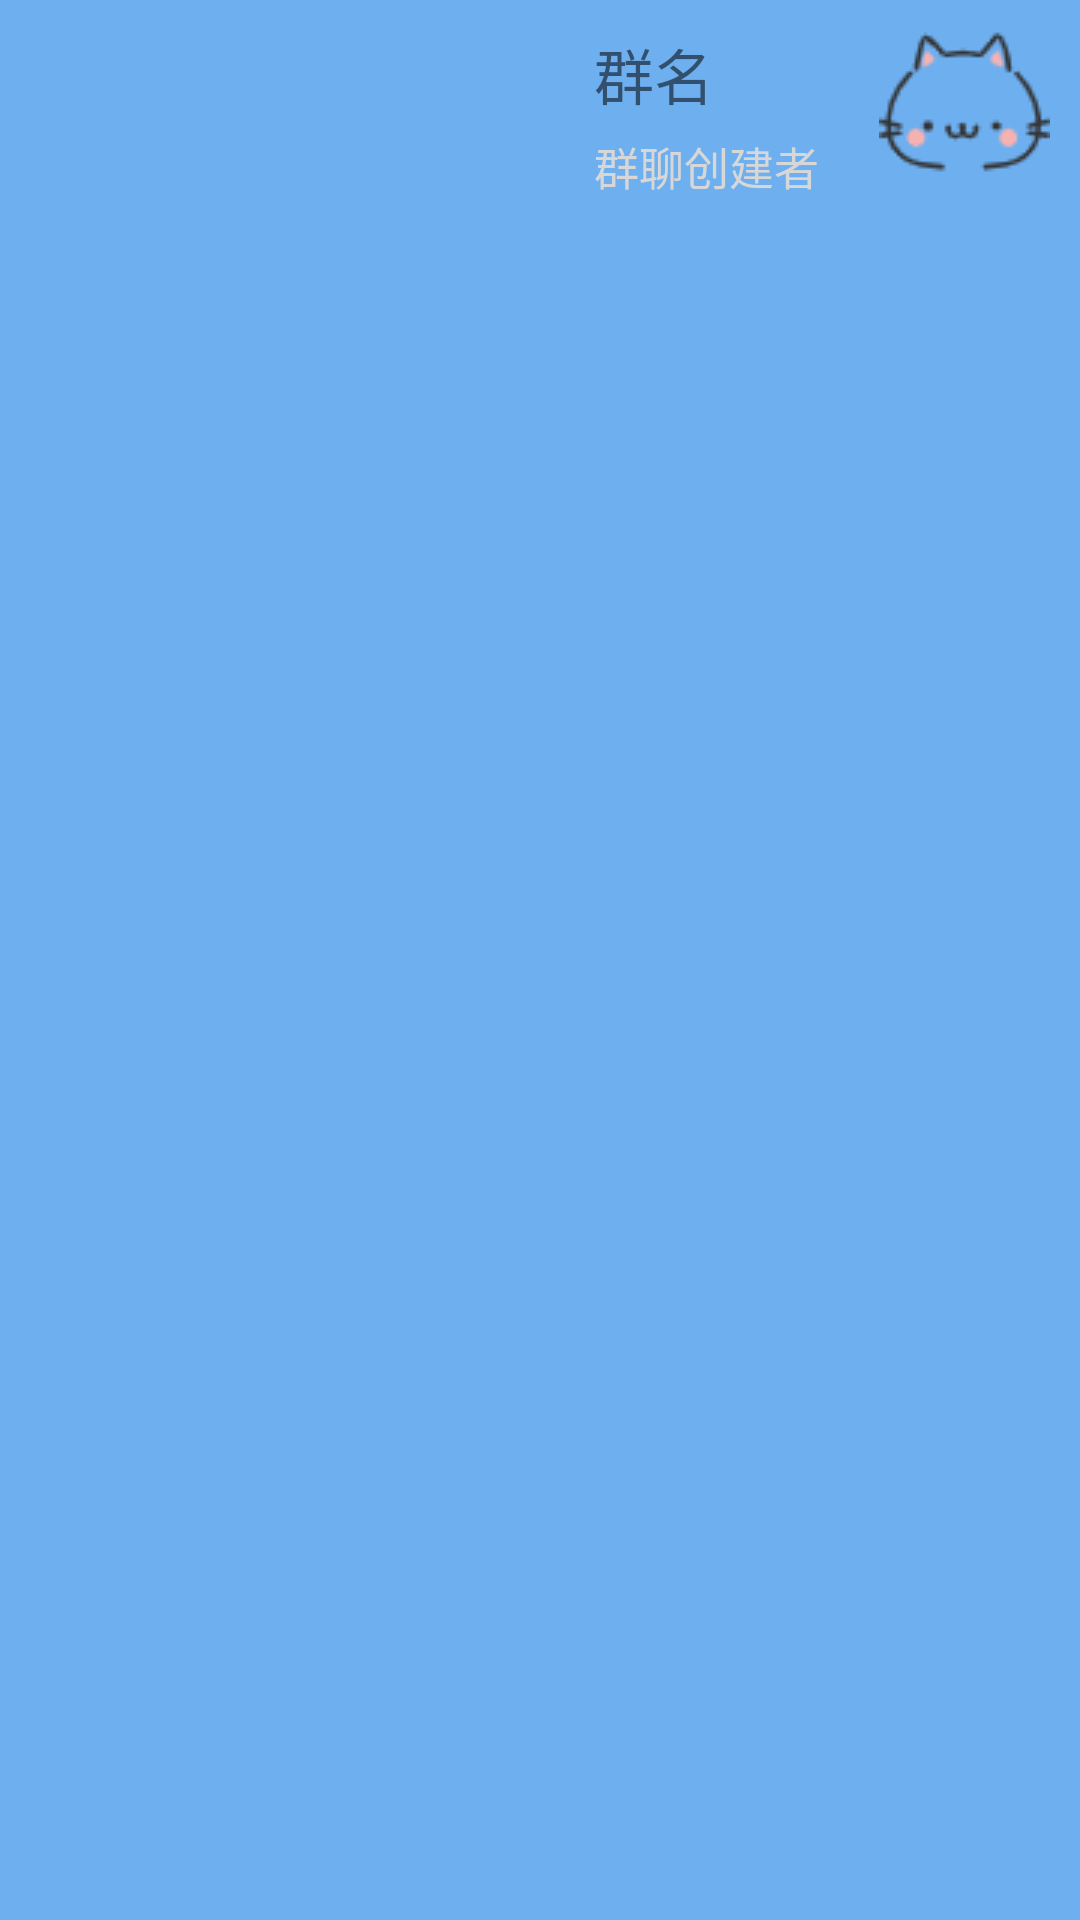

Produce the Android XML layout that renders to this screen, including the resource entries it uses.
<!-- AndroidManifest.xml: application theme Theme.Xier_Android_Obj -->
<!-- res/layout/detail_activity_right.xml -->
<?xml version="1.0" encoding="utf-8"?>
<LinearLayout xmlns:android="http://schemas.android.com/apk/res/android"
    android:orientation="vertical"
    android:layout_width="match_parent"
    android:layout_height="wrap_content"
    android:background="#6eafef"
    >
    <LinearLayout
        android:layout_width="wrap_content"
        android:layout_height="wrap_content"
        android:layout_gravity="right"
        >

        <LinearLayout
            android:layout_width="wrap_content"
            android:layout_height="wrap_content"
            android:layout_gravity="right"
            android:orientation="vertical"
            android:padding="10dp">
            <TextView
                android:id="@+id/name_group"
                android:layout_width="wrap_content"
                android:layout_height="wrap_content"
                android:text="群名"
                android:gravity="left"
                android:textSize="20dp"

                />
            <TextView
                android:id="@+id/name_creator"
                android:layout_width="wrap_content"
                android:layout_height="wrap_content"
                android:text="群聊创建者"
                android:textSize="15dp"
                android:textColor="#d7d7d7"
                android:layout_marginTop="5dp"
                android:gravity="left"
                />

        </LinearLayout>

        <LinearLayout
            android:layout_width="wrap_content"
            android:layout_height="wrap_content"
            android:layout_gravity="right"
            android:padding="10dp"
            >
        <ImageView
            android:id="@+id/img_group"
            android:layout_width="wrap_content"
            android:layout_height="wrap_content"
            android:layout_gravity="right"
            android:src="@drawable/cat"/>
        </LinearLayout>

    </LinearLayout>


</LinearLayout>
<!-- resources referenced by this layout -->
<resources>
  <!-- drawable cat: png bitmap (drawable-v24, 2454 bytes) -->
  <style name="Theme.Xier_Android_Obj" parent="Theme.MaterialComponents.DayNight.DarkActionBar">
          
          <item name="colorPrimary">@color/purple_500</item>
          <item name="colorPrimaryVariant">@color/purple_700</item>
          <item name="colorOnPrimary">@color/white</item>
          
          <item name="colorSecondary">@color/teal_200</item>
          <item name="colorSecondaryVariant">@color/teal_700</item>
          <item name="colorOnSecondary">@color/black</item>
          
          <item name="android:statusBarColor" tools:targetApi="l">?attr/colorPrimaryVariant</item>
          
      </style>
  <!-- not gathered from this repository: default colours our renderer supplied (Android Studio template values) -->
  <color name="purple_500">#FF6200EE</color>
  <color name="purple_700">#FF3700B3</color>
  <color name="teal_200">#FF03DAC5</color>
  <color name="teal_700">#FF018786</color>
  <color name="black">#FF000000</color>
  <color name="white">#FFFFFFFF</color>
</resources>
